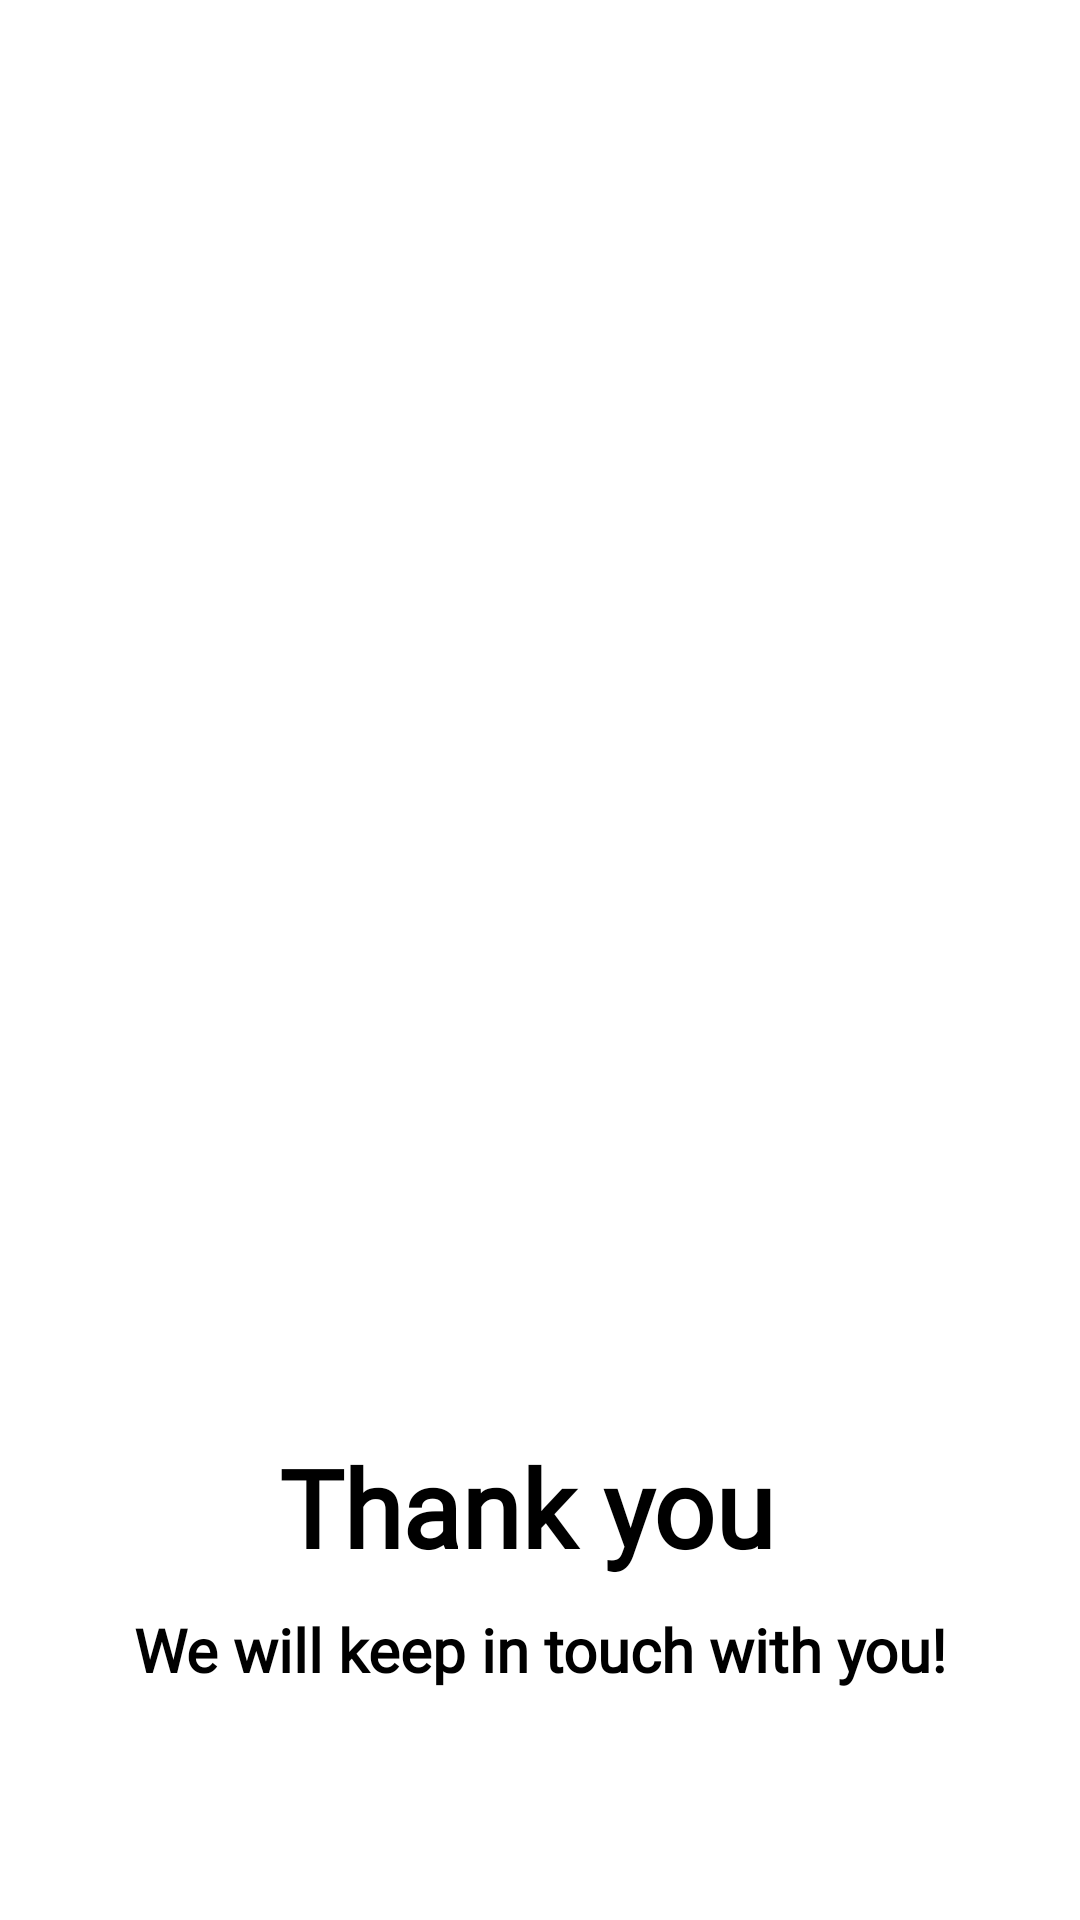

The Android layout XML behind this screen, and the referenced resources:
<!-- AndroidManifest.xml: application theme Theme.PawCare -->
<!-- res/layout/activity_ninth.xml -->
<?xml version="1.0" encoding="utf-8"?>
<RelativeLayout
    xmlns:android="http://schemas.android.com/apk/res/android"
    xmlns:app="http://schemas.android.com/apk/res-auto"
    xmlns:tools="http://schemas.android.com/tools"
    android:layout_width="match_parent"
    android:layout_height="match_parent"
    tools:context=".activity_fifth"
    android:background="@color/white">

    <LinearLayout
        android:layout_width="match_parent"
        android:layout_height="match_parent"
        android:orientation="vertical"
        >


        <ImageView
            android:id="@+id/imageView"
            android:layout_width="match_parent"
            android:layout_height="417dp"
            android:layout_gravity="center"
            android:layout_marginBottom="11dp"
            app:layout_constraintBottom_toBottomOf="@+id/progressBar"
            app:layout_constraintStart_toStartOf="parent"
            app:srcCompat="@drawable/animals" />
        <LinearLayout
            android:layout_width="match_parent"
            android:layout_height="match_parent"
            android:orientation="vertical"
            android:padding="10dp">
            <TextView
                android:layout_width="match_parent"
                android:layout_height="wrap_content"
                android:fontFamily="@font/quicksand_bold"
                android:gravity="center"
                android:paddingTop="40dp"
                android:text="Thank you "
                android:textSize="36dp"
                android:textStyle="bold" />

            <TextView
                android:layout_width="match_parent"
                android:layout_height="wrap_content"
                android:fontFamily="@font/quicksand_bold"
                android:gravity="center"
                android:paddingTop="10dp"
                android:text="We will keep in touch with you!"
                android:textSize="20dp"
                android:textStyle="bold" />

            <ImageButton
                android:id="@+id/imageButton"
                android:layout_width="wrap_content"
                android:layout_height="85dp"
                android:layout_centerHorizontal="true"
                android:layout_marginTop="10dp"
                android:layout_gravity="center"
                android:background="@drawable/circle"
                android:minHeight="80dp"
                app:srcCompat="@drawable/nextt"
                tools:ignore="SpeakableTextPresentCheck" />

        </LinearLayout>
    </LinearLayout>


</RelativeLayout>
<!-- resources referenced by this layout -->
<resources>
  <color name="white">#FFFFFFFF</color>
  <!-- drawable animals: jpg bitmap (drawable, 46409 bytes) -->
  <!-- drawable circle (drawable) -->
  <?xml version="1.0" encoding="utf-8"?>
  <selector xmlns:android="http://schemas.android.com/apk/res/android">
  
      <item android:state_enabled="true">
          <shape android:shape="rectangle">
              <solid android:color="@color/pink"/>
              <corners android:radius="500dp"/>
              <stroke android:color="@color/pink" android:width="1dp"/>
          </shape>
      </item>
  
  </selector>
  <color name="pink">#f85f6a</color>
</resources>
